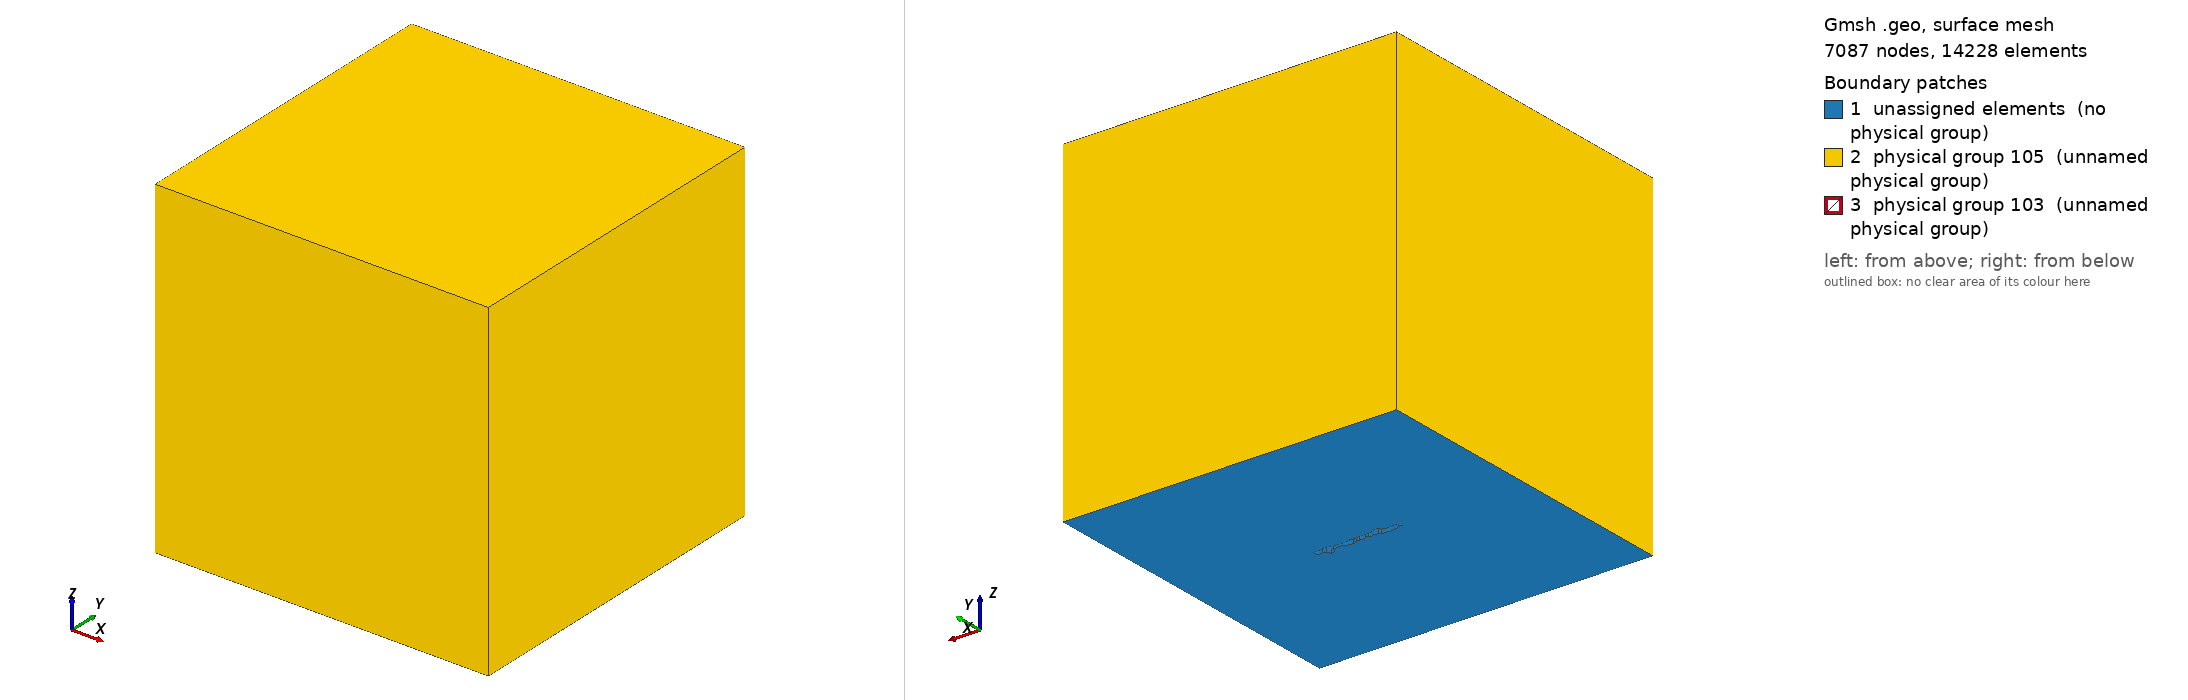

Gmsh geometry script, surface-meshed: 7087 nodes, 14228 surface elements. Boundary patches (legend numbers): 1 unassigned elements (no physical group), 2 physical group 105 (unnamed physical group), 3 physical group 103 (unnamed physical group). Left view from above one corner, right view from below the opposite corner. Legend entries are the model's physical surfaces; 'unassigned elements' are surfaces in no physical group. The drawing asked Gmsh for element sizes between 1% and 20% of the model's largest extent; the script's own settings can give other sizes.

=== tpv3_400m.geo (drawn) ===
/*
/**
 * @file
 * This file is part of SeisSol.
 *
 * @author D. Li 
 *
 * @section LICENSE
 * Copyright (c) 2014-2015, SeisSol Group
 * All rights reserved.
 * 
 * Redistribution and use in source and binary forms, with or without
 * modification, are permitted provided that the following conditions are met:
 * 
 * 1. Redistributions of source code must retain the above copyright notice,
 *    this list of conditions and the following disclaimer.
 * 
 * 2. Redistributions in binary form must reproduce the above copyright notice,
 *    this list of conditions and the following disclaimer in the documentation
 *    and/or other materials provided with the distribution.
 * 
 * 3. Neither the name of the copyright holder nor the names of its
 *    contributors may be used to endorse or promote products derived from this
 *    software without specific prior written permission.
 *
 * THIS SOFTWARE IS PROVIDED BY THE COPYRIGHT HOLDERS AND CONTRIBUTORS "AS IS"
 * AND ANY EXPRESS OR IMPLIED WARRANTIES, INCLUDING, BUT NOT LIMITED TO, THE
 * IMPLIED WARRANTIES OF  MERCHANTABILITY AND FITNESS FOR A PARTICULAR PURPOSE
 * ARE DISCLAIMED. IN NO EVENT SHALL THE COPYRIGHT HOLDER OR CONTRIBUTORS BE
 * LIABLE FOR ANY DIRECT, INDIRECT, INCIDENTAL, SPECIAL, EXEMPLARY, OR
 * CONSEQUENTIAL DAMAGES (INCLUDING, BUT NOT LIMITED TO, PROCUREMENT OF
 * SUBSTITUTE GOODS OR SERVICES; LOSS OF USE, DATA, OR PROFITS; OR BUSINESS
 * INTERRUPTION) HOWEVER CAUSED AND ON ANY THEORY OF LIABILITY, WHETHER IN
 * CONTRACT, STRICT LIABILITY, OR TORT (INCLUDING NEGLIGENCE OR OTHERWISE)
 * ARISING IN ANY WAY OUT OF THE  USE OF THIS SOFTWARE, EVEN IF ADVISED OF THE
 * POSSIBILITY OF SUCH DAMAGE.
 
18.03.2020
Create a planar fault in whole-space (tpv3) of given dimension and dip angle, the nucleation is also included in the geometry
To use obtain the mesh:
gmsh tpv3-200.geo -3 -optimize
To convert the mesh:
gmsh2gambit -i tpv3-200.msh -o tpv3-200.neu

 */


lc = 25e3;
lc_fault = 400;

Fault_length = 30e3;
Fault_width = 15e3;
// fault dip angle
Fault_dip = 90*Pi/180.;

//Nucleation in X,Z local coordinates
X_nucl = 0e3;
Width_nucl = 0.5*Fault_width;
R_nucl = 1.5e3;
lc_nucl = 200;

Xmax = 60e3;
Xmin = -Xmax;
Ymin = -Xmax +  0.5 * Fault_width  *Cos(Fault_dip);
Ymax =  Xmax + 0.5 * Fault_width  *Cos(Fault_dip);
Zmin = -Xmax;


//Create the Volume
Point(1) = {Xmin, Ymin, Zmin, lc};
Point(2) = {Xmin, Ymax, Zmin, lc};
Point(3) = {Xmax, Ymax, Zmin, lc};
Point(4) = {Xmax, Ymin, Zmin, lc};
Line(1) = {1, 2};
Line(2) = {2, 3};
Line(3) = {3, 4};
Line(4) = {4, 1};
Line Loop(5) = {1,2,3,4};
Plane Surface(1) = {5};
Extrude {0,0, -2*Zmin} { Surface{1}; }

//Create the fault
Point(100) = {-0.5*Fault_length, Fault_width  *Cos(Fault_dip), -Fault_width  *Sin(Fault_dip), lc};
Point(101) = {-0.5*Fault_length, 0, 0e3, lc};
Point(102) = {0.5*Fault_length, 0,  0e3, lc};
Point(103) = {0.5*Fault_length, Fault_width  *Cos(Fault_dip), -Fault_width  *Sin(Fault_dip), lc};
Line(100) = {100, 101};
Line(101) = {101, 102};
Line{101} In Surface{1};
Line(102) = {102, 103};
Line(103) = {103, 100};

//create nucleation patch
Point(201) = {X_nucl + R_nucl , (Width_nucl + R_nucl) * Cos(Fault_dip), -(Width_nucl+R_nucl)  *Sin(Fault_dip), lc_nucl};
Point(202) = {X_nucl + R_nucl , (Width_nucl - R_nucl) * Cos(Fault_dip), -(Width_nucl-R_nucl)  *Sin(Fault_dip), lc_nucl};
Point(203) = {X_nucl - R_nucl , (Width_nucl - R_nucl) * Cos(Fault_dip), -(Width_nucl-R_nucl)  *Sin(Fault_dip), lc_nucl};
Point(204) = {X_nucl - R_nucl , (Width_nucl + R_nucl) * Cos(Fault_dip), -(Width_nucl+R_nucl)  *Sin(Fault_dip), lc_nucl};
Line(200) = {201, 202};
Line(201) = {202, 203};
Line(202) = {203, 204};
Line(203) = {204, 201};
Line Loop(204) = {200,201,202,203};
Plane Surface(200) = {204};

Line Loop(105) = {100,101,102,103,200,201,202,203};
Plane Surface(100) = {105};

//There is a bug in "Attractor", we need to define a Ruled surface in FaceList
Line Loop(106) = {100,101,102,103};
Ruled Surface(101) = {106};
Ruled Surface(201) = {204};

Surface{100,200} In Volume{1};


//1.2 Managing coarsening away from the fault
// Attractor field returns the distance to the curve (actually, the
// distance to 100 equidistant points on the curve)
Field[1] = Attractor;
Field[1].FacesList = {101};

// Matheval field returns "distance squared + lc/20"
Field[2] = MathEval;
//Field[2].F = Sprintf("0.02*F1 + 0.00001*F1^2 + %g", lc_fault);
//Field[2].F = Sprintf("0.02*F1 +(F1/2e3)^2 + %g", lc_fault);
Field[2].F = Sprintf("0.05*F1 +(F1/2.5e3)^2 + %g", lc_fault);

//3.4.5 Managing coarsening around the nucleation Patch
Field[3] = Attractor;
Field[3].FacesList = {201};

Field[4] = Threshold;
Field[4].IField = 3;
Field[4].LcMin = lc_nucl;
Field[4].LcMax = lc_fault;
Field[4].DistMin = R_nucl;
Field[4].DistMax = 3*R_nucl;

Field[5] = Restrict;
Field[5].IField = 4;
Field[5].FacesList = {100,200} ;

//equivalent of propagation size on element
Field[6] = Threshold;
Field[6].IField = 1;
Field[6].LcMin = lc_fault;
Field[6].LcMax = lc;
Field[6].DistMin = 2*lc_fault;
Field[6].DistMax = 2*lc_fault+0.001;


Field[7] = Min;
Field[7].FieldsList = {2,5,6};


Background Field = 7;

//Physical Surface(101) = {1};
Physical Surface(103) = {100,200};
//This ones are read in the gui
Physical Surface(105) = {14,18,22,26,27};

Physical Volume(1) = {1};

Mesh.MshFileVersion = 2.2;
